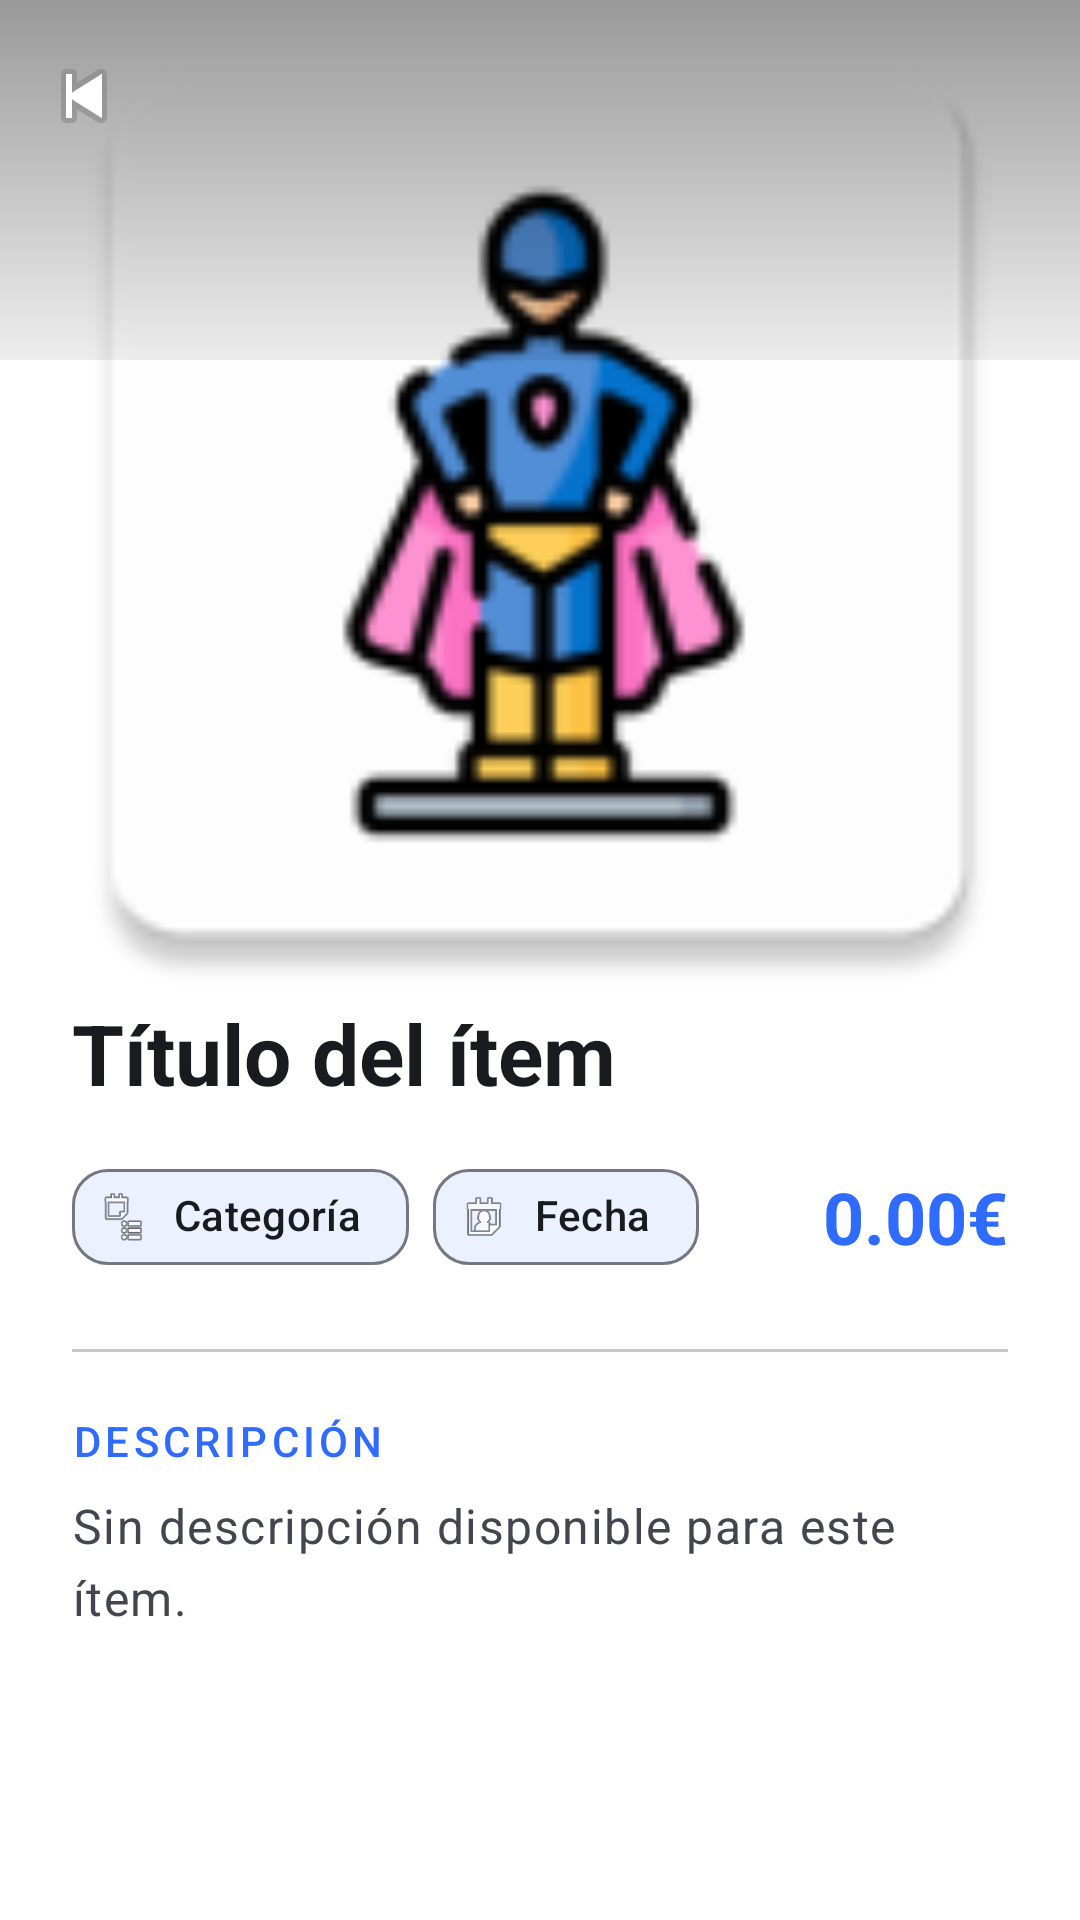

Layout XML and referenced resources for this Android screen:
<!-- AndroidManifest.xml: application theme Theme.Gestor_Colecciones -->
<!-- res/layout/activity_item_detail.xml -->
<?xml version="1.0" encoding="utf-8"?>
<androidx.coordinatorlayout.widget.CoordinatorLayout
    xmlns:android="http://schemas.android.com/apk/res/android"
    xmlns:app="http://schemas.android.com/apk/res-auto"
    xmlns:tools="http://schemas.android.com/tools"
    android:layout_width="match_parent"
    android:layout_height="match_parent"
    android:background="?attr/colorSurface">

    <com.google.android.material.appbar.AppBarLayout
        android:id="@+id/appBar"
        android:layout_width="match_parent"
        android:layout_height="340dp"
        android:background="?attr/colorSurface">

        <com.google.android.material.appbar.CollapsingToolbarLayout
            android:id="@+id/collapsingToolbar"
            android:layout_width="match_parent"
            android:layout_height="match_parent"
            app:contentScrim="?attr/colorSurface"
            app:layout_scrollFlags="scroll|exitUntilCollapsed"
            app:toolbarId="@+id/toolbar">

            <com.google.android.material.imageview.ShapeableImageView
                android:id="@+id/ivItemDetail"
                android:layout_width="match_parent"
                android:layout_height="match_parent"
                android:scaleType="centerCrop"
                android:src="@mipmap/ic_launcher"
                app:layout_collapseMode="parallax" />

            <View
                android:layout_width="match_parent"
                android:layout_height="120dp"
                android:layout_gravity="top"
                android:background="@drawable/bg_header_overlay"
                app:layout_collapseMode="parallax" />

            <androidx.appcompat.widget.Toolbar
                android:id="@+id/toolbar"
                android:layout_width="match_parent"
                android:layout_height="?attr/actionBarSize"
                app:layout_collapseMode="pin"
                app:navigationIcon="@android:drawable/ic_media_previous" />

        </com.google.android.material.appbar.CollapsingToolbarLayout>
    </com.google.android.material.appbar.AppBarLayout>

    <androidx.core.widget.NestedScrollView
        android:layout_width="match_parent"
        android:layout_height="match_parent"
        android:layout_marginTop="-32dp"
        android:background="@drawable/bg_detail_card"
        android:elevation="4dp"
        app:layout_behavior="@string/appbar_scrolling_view_behavior">

        <LinearLayout
            android:layout_width="match_parent"
            android:layout_height="wrap_content"
            android:orientation="vertical"
            android:padding="24dp">

            <com.google.android.material.textview.MaterialTextView
                android:id="@+id/tvTitleDetail"
                android:layout_width="match_parent"
                android:layout_height="wrap_content"
                android:text="Título del ítem"
                android:textAppearance="?attr/textAppearanceHeadlineMedium"
                android:textStyle="bold"
                android:textColor="?attr/colorOnSurface" />

            <LinearLayout
                android:layout_width="match_parent"
                android:layout_height="wrap_content"
                android:layout_marginTop="12dp"
                android:gravity="center_vertical"
                android:orientation="horizontal">

                <com.google.android.material.chip.Chip
                    android:id="@+id/chipCategory"
                    style="@style/Widget.Material3.Chip.Assist"
                    android:layout_width="wrap_content"
                    android:layout_height="wrap_content"
                    android:text="Categoría"
                    app:chipCornerRadius="12dp"
                    app:chipIcon="@android:drawable/ic_menu_agenda" />

                <com.google.android.material.chip.Chip
                    android:id="@+id/chipFecha"
                    style="@style/Widget.Material3.Chip.Assist"
                    android:layout_width="wrap_content"
                    android:layout_height="wrap_content"
                    android:layout_marginStart="8dp"
                    android:text="Fecha"
                    app:chipCornerRadius="12dp"
                    app:chipIcon="@android:drawable/ic_menu_my_calendar" />

                <View
                    android:layout_width="0dp"
                    android:layout_height="1dp"
                    android:layout_weight="1" />

                <com.google.android.material.textview.MaterialTextView
                    android:id="@+id/tvValorDetail"
                    android:layout_width="wrap_content"
                    android:layout_height="wrap_content"
                    android:text="0.00€"
                    android:textAppearance="?attr/textAppearanceHeadlineSmall"
                    android:textColor="?attr/colorPrimary"
                    android:textStyle="bold" />
            </LinearLayout>

            <com.google.android.material.divider.MaterialDivider
                android:layout_width="match_parent"
                android:layout_height="wrap_content"
                android:layout_marginTop="20dp"
                android:layout_marginBottom="20dp" />

            <com.google.android.material.textview.MaterialTextView
                android:layout_width="wrap_content"
                android:layout_height="wrap_content"
                android:text="Descripción"
                android:textAppearance="?attr/textAppearanceLabelLarge"
                android:textColor="?attr/colorPrimary"
                android:textAllCaps="true"
                android:letterSpacing="0.1" />

            <com.google.android.material.textview.MaterialTextView
                android:id="@+id/tvDescripcionDetail"
                android:layout_width="match_parent"
                android:layout_height="wrap_content"
                android:layout_marginTop="8dp"
                android:text="Sin descripción disponible para este ítem."
                android:textAppearance="?attr/textAppearanceBodyLarge"
                android:lineSpacingExtra="4dp"
                android:textColor="?attr/colorOnSurfaceVariant" />

        </LinearLayout>
    </androidx.core.widget.NestedScrollView>

</androidx.coordinatorlayout.widget.CoordinatorLayout>
<!-- resources referenced by this layout -->
<resources>
  <!-- drawable bg_header_overlay (drawable) -->
  <?xml version="1.0" encoding="utf-8"?>
  <shape xmlns:android="http://schemas.android.com/apk/res/android">
      <gradient
          android:angle="270"
          android:startColor="#66000000"
          android:endColor="#11000000" />
  </shape>
  <!-- mipmap ic_launcher: webp bitmap (mipmap-hdpi, 2318 bytes) -->
  <style name="Theme.Gestor_Colecciones" parent="Theme.Material3.DayNight.NoActionBar">
          
          <item name="colorPrimary">@color/brand_primary</item>
          <item name="colorOnPrimary">@color/on_brand_primary</item>
          <item name="colorPrimaryContainer">@color/brand_primary_container</item>
          <item name="colorOnPrimaryContainer">@color/on_brand_primary_container</item>
  
          <item name="colorSecondary">@color/brand_secondary</item>
          <item name="colorOnSecondary">@color/on_brand_secondary</item>
          <item name="colorSecondaryContainer">@color/brand_secondary_container</item>
          <item name="colorOnSecondaryContainer">@color/on_brand_secondary_container</item>
  
          
          <item name="android:windowBackground">@color/app_background</item>
          <item name="colorSurface">@color/app_surface</item>
          <item name="colorOnSurface">@color/on_app_surface</item>
          <item name="colorSurfaceVariant">@color/app_surface_variant</item>
          <item name="colorOnSurfaceVariant">@color/on_app_surface_variant</item>
          <item name="colorOutline">@color/app_outline</item>
  
          
          <item name="android:windowTranslucentStatus">false</item>
          <item name="android:windowTranslucentNavigation">false</item>
          <item name="android:statusBarColor">@android:color/transparent</item>
          <item name="android:navigationBarColor">@android:color/transparent</item>
          <item name="android:windowLightStatusBar">true</item>
          <item name="android:windowLightNavigationBar">true</item>
  
          
          <item name="materialAlertDialogTheme">@style/ThemeOverlay.Gestor_Colecciones.MaterialAlertDialog</item>
      </style>
  <color name="brand_primary">#FF2F6BFF</color>
  <color name="on_brand_primary">#FFFFFFFF</color>
  <color name="brand_primary_container">#FFDDE7FF</color>
  <color name="on_brand_primary_container">#FF001A43</color>
  <color name="brand_secondary">#FF00A896</color>
  <color name="on_brand_secondary">#FFFFFFFF</color>
  <color name="brand_secondary_container">#FFB8FFF5</color>
  <color name="on_brand_secondary_container">#FF00332D</color>
  <color name="app_background">#FFF8FAFF</color>
  <color name="app_surface">#FFFFFFFF</color>
  <color name="on_app_surface">#FF1A1B1F</color>
  <color name="app_surface_variant">#FFE1E2EC</color>
  <color name="on_app_surface_variant">#FF44464F</color>
  <color name="app_outline">#FF757780</color>
  <style name="ThemeOverlay.Gestor_Colecciones.MaterialAlertDialog" parent="ThemeOverlay.Material3.MaterialAlertDialog">
          <item name="shapeAppearanceOverlay">@style/ShapeAppearance.Gestor_Colecciones.Dialog</item>
      </style>
  <style name="ShapeAppearance.Gestor_Colecciones.Dialog" parent="ShapeAppearance.Material3.MediumComponent">
          <item name="cornerFamily">rounded</item>
          <item name="cornerSize">28dp</item>
      </style>
</resources>
